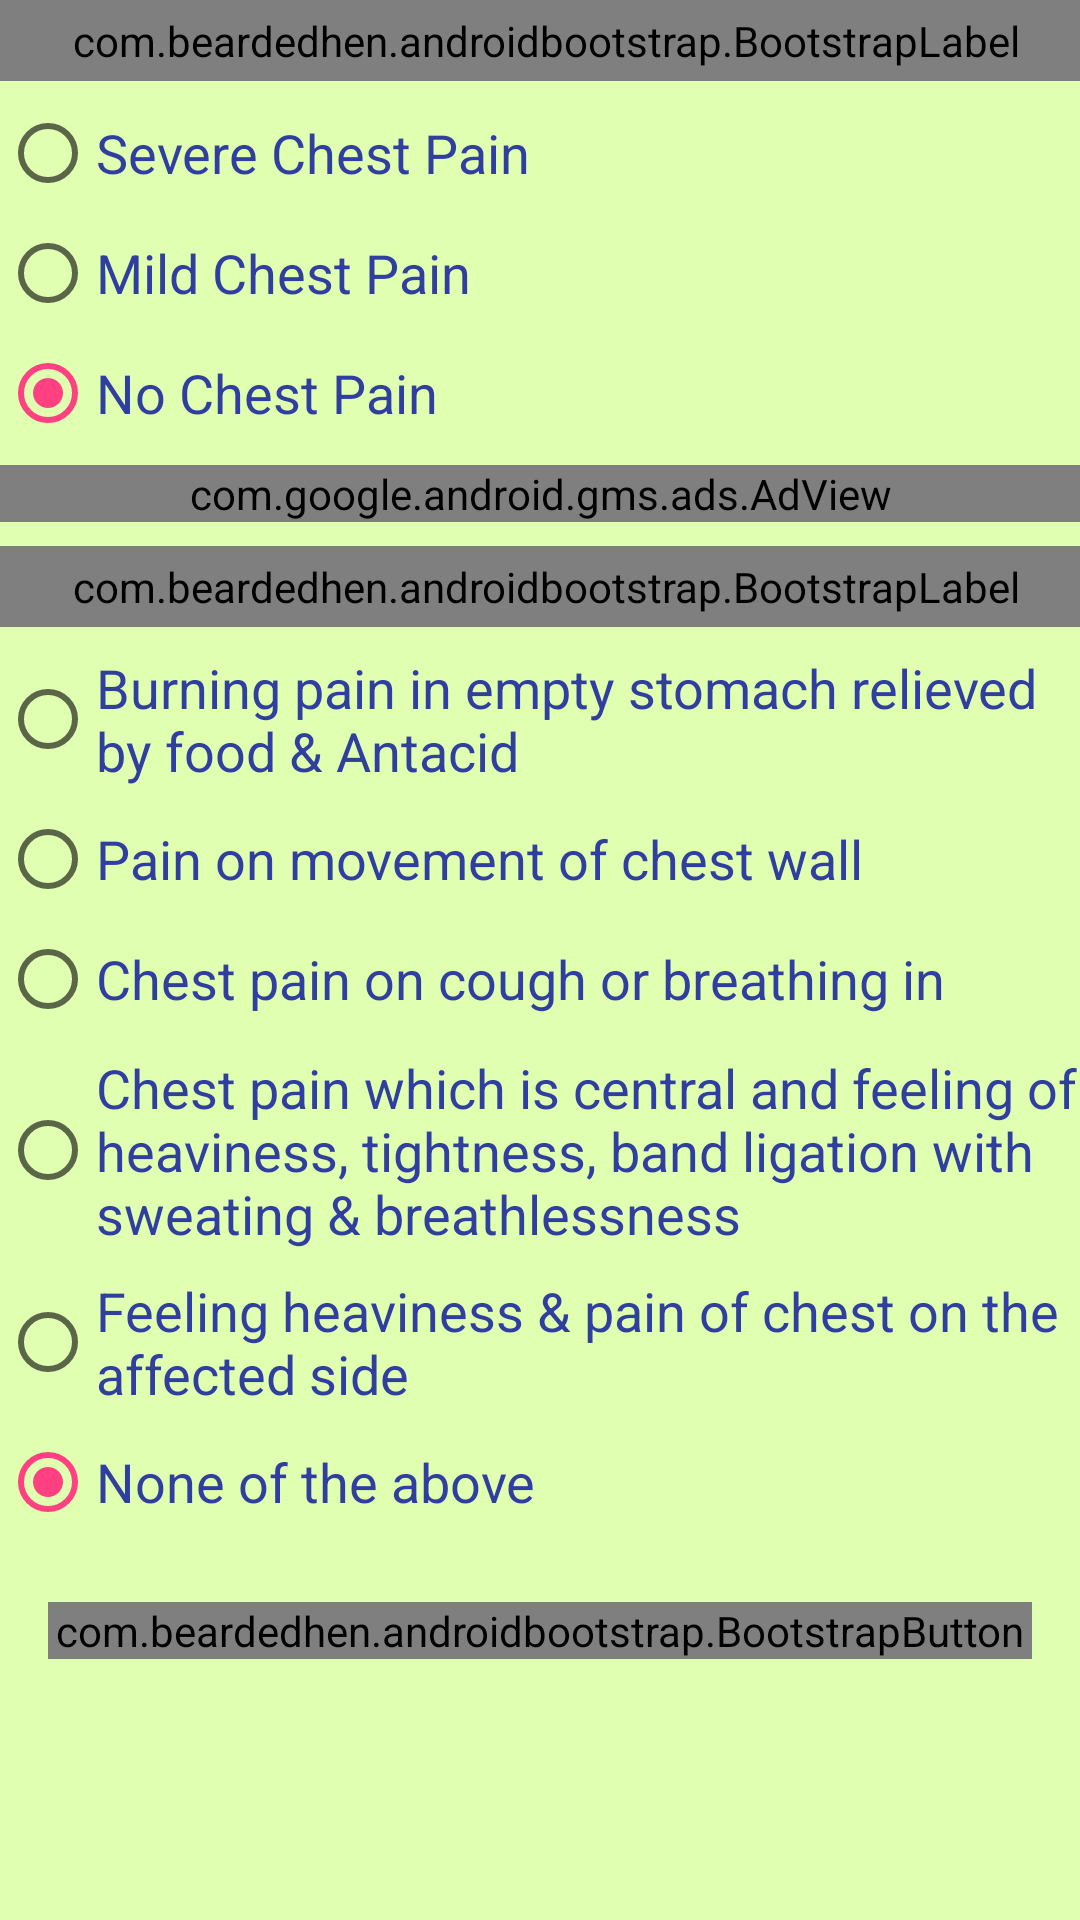

Produce the Android XML layout that renders to this screen, including the resource entries it uses.
<!-- AndroidManifest.xml: application theme AppTheme -->
<!-- res/layout/activity_chest_pain.xml -->
<?xml version="1.0" encoding="utf-8"?>
<ScrollView xmlns:android="http://schemas.android.com/apk/res/android"
    xmlns:tools="http://schemas.android.com/tools"
    xmlns:app="http://schemas.android.com/apk/res-auto"
    android:id="@+id/ScrollView01"
    android:layout_width="match_parent"
    android:layout_height="match_parent"
    android:scrollbars="vertical"
    android:background="#e0ffb1"
    tools:context="in.digitechlab.chestprescription.ChestPainActivity">
    <LinearLayout
        android:layout_width="match_parent"
        android:orientation="vertical"
        android:layout_height="match_parent">

        <com.beardedhen.androidbootstrap.BootstrapLabel
            android:layout_width="match_parent"
            android:layout_height="wrap_content"
            app:bootstrapBrand="success"
            app:bootstrapHeading="h4"
            app:roundedCorners="false"
            android:text="@string/tt10"
            style="@style/CodeFont2"
            />

        <RadioGroup
            android:layout_width="wrap_content"
            android:layout_height="wrap_content"
            android:orientation="vertical">

        <RadioButton
            android:id="@+id/cc6"
            android:layout_width="wrap_content"
            android:layout_height="wrap_content"
            style="@style/CodeFont1"
            android:onClick="onRadioCPClicked"
            android:text="@string/cc6"/>

        <RadioButton
            android:id="@+id/cc7"
            android:layout_width="wrap_content"
            android:layout_height="wrap_content"
            style="@style/CodeFont1"
            android:onClick="onRadioCPClicked"
            android:text="@string/cc7"/>

        <RadioButton
            android:id="@+id/cc24"
            android:layout_width="wrap_content"
            android:layout_height="wrap_content"
            style="@style/CodeFont1"
            android:onClick="onRadioCPClicked"
            android:checked="true"
            android:text="@string/cc24"/>

        </RadioGroup>

        <com.google.android.gms.ads.AdView
            xmlns:ads="http://schemas.android.com/apk/res-auto"
            android:id="@+id/adView4"
            android:layout_width="match_parent"
            android:layout_height="wrap_content"
            ads:adSize="SMART_BANNER"
            android:layout_marginBottom="8dp"
            ads:adUnitId="@string/banner_ad_id">
        </com.google.android.gms.ads.AdView>

        <LinearLayout
            android:id="@+id/CPLayout"
            android:layout_width="match_parent"
            android:layout_height="wrap_content"
            android:orientation="vertical">

            <com.beardedhen.androidbootstrap.BootstrapLabel
                android:layout_width="match_parent"
                android:layout_height="wrap_content"
                app:bootstrapBrand="success"
                app:bootstrapHeading="h4"
                app:roundedCorners="false"
                android:text="@string/tt2"
                style="@style/CodeFont2"
                />


        <RadioGroup
        android:layout_width="wrap_content"
        android:layout_height="wrap_content"
        android:orientation="vertical">

        <RadioButton
            android:id="@+id/cp1"
            android:layout_width="wrap_content"
            android:layout_height="wrap_content"
            style="@style/CodeFont1"
            android:onClick="onRadioCPClicked"
            android:text="@string/cp1"/>

        <RadioButton
            android:id="@+id/cp2"
            android:layout_width="wrap_content"
            android:layout_height="wrap_content"
            style="@style/CodeFont1"
            android:onClick="onRadioCPClicked"
            android:text="@string/cp2"/>

        <RadioButton
            android:id="@+id/cp3"
            android:layout_width="wrap_content"
            android:layout_height="wrap_content"
            style="@style/CodeFont1"
            android:onClick="onRadioCPClicked"
            android:text="@string/cp3"/>

        <RadioButton
            android:id="@+id/cp4"
            android:layout_width="wrap_content"
            android:layout_height="wrap_content"
            style="@style/CodeFont1"
            android:onClick="onRadioCPClicked"
            android:text="@string/cp4"/>

        <RadioButton
            android:id="@+id/cp5"
            android:layout_width="wrap_content"
            android:layout_height="wrap_content"
            style="@style/CodeFont1"
            android:onClick="onRadioCPClicked"
            android:text="@string/cp5"/>

        <RadioButton
            android:id="@+id/cp6"
            android:layout_width="wrap_content"
            android:layout_height="wrap_content"
            android:checked="true"
            android:onClick="onRadioCPClicked"
            style="@style/CodeFont1"
            android:text="@string/cp6"/>


        </RadioGroup>

    </LinearLayout>

        <com.beardedhen.androidbootstrap.BootstrapButton
            android:id="@+id/submitCp"
            android:onClick="SubmitCp"
            android:layout_width="match_parent"
            android:layout_height="wrap_content"
            android:text="SUBMIT"
            app:bootstrapBrand="primary"
            android:layout_margin="16dp"
            app:bootstrapSize="lg"
            app:buttonMode="regular"
            app:showOutline="false"
            app:roundedCorners="true"
            />

    </LinearLayout>
    </ScrollView>
<!-- resources referenced by this layout -->
<resources>
  <string name="banner_ad_id" />
  <string name="cc24">No Chest Pain</string>
  <string name="cc6">Severe Chest Pain</string>
  <string name="cc7">Mild Chest Pain</string>
  <string name="cp1">Burning pain in empty stomach relieved by food &amp; Antacid</string>
  <string name="cp2">Pain on movement of chest wall</string>
  <string name="cp3">Chest pain on cough or breathing in</string>
  <string name="cp4">Chest pain which is central and feeling of heaviness, tightness, band ligation with sweating &amp; breathlessness</string>
  <string name="cp5">Feeling heaviness &amp; pain of chest on the affected side</string>
  <string name="cp6">None of the above</string>
  <string name="tt10">Suffering From Chest Pain?</string>
  <string name="tt2">Type Of Your Chest Pain</string>
  <style name="CodeFont1" parent="@android:style/TextAppearance.Medium">
          <item name="android:textColor">@color/colorPrimaryDark</item>
          <item name="android:typeface">sans</item>
          <item name="android:layout_marginBottom">8dp</item>
      </style>
  <style name="CodeFont2" parent="@android:style/TextAppearance.Large">
          <item name="android:textAllCaps">true</item>
          <item name="android:gravity">left</item>
          <item name="android:layout_marginBottom">8dp</item>
          <item name="android:paddingLeft">4dp</item>
          <item name="android:paddingTop">4dp</item>
          <item name="android:paddingBottom">4dp</item>
      </style>
  <style name="AppTheme" parent="Theme.AppCompat.Light.DarkActionBar">
          
          <item name="colorPrimary">@color/colorPrimary</item>
          <item name="colorPrimaryDark">@color/colorPrimaryDark</item>
          <item name="colorAccent">@color/colorAccent</item>
      </style>
  <color name="colorPrimaryDark">#303F9F</color>
  <color name="colorPrimary">#3F51B5</color>
  <color name="colorAccent">#FF4081</color>
</resources>
